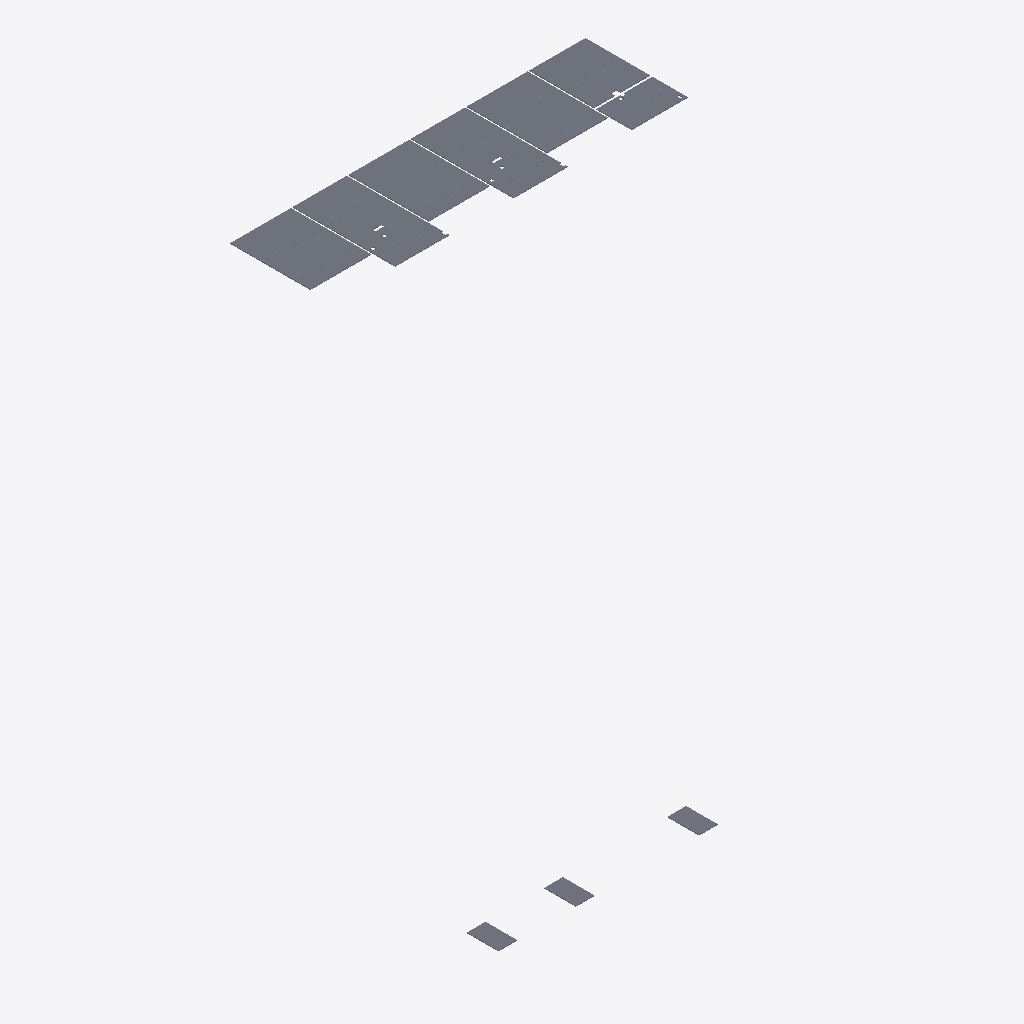
Isometric view of an IFC building model (IFC-SPF (STEP), schema IFC2X3, length unit metre), seen from the south-west, elements coloured by IFC class: 24 slabs (grey).
Extent 26.7 m × 15.7 m × 40.6 m (x, y, z). Storeys (1): HTRDC at 0.00 m. Elements (24): 24 IfcSlab.

HEADER;
FILE_DESCRIPTION(('ViewDefinition [CoordinationView]'),'2;1');
FILE_NAME('C:/Pred2000/Affaires/3180297/BHTRDC/3180297_BHTRDC_ifc_PR.ifc','2018-06-18T15:35:16+0200',('FBSoftware','www.fbsoftware.com'),('FB Software'),'IFC Tools Project - IFC2x3 Java Toolbox','IFClib v1.1.7','Unknown Authorizer');
FILE_SCHEMA(('IFC2X3'));
ENDSEC;
DATA;
#1=IFCPROJECT('2docJJlFClK_ly8u1zHtu0',#2,'3180297-BHTRDC',$,$,$,$,(#22),#8);
#629=IFCSITE('21M1UDpCZn$Zfl8LS5JDO0',#2,$,$,$,#630,$,$,.ELEMENT.,$,$,$,$,$);
#632=IFCBUILDING('21kDdhRv3SKOIXMQU5HSi0',#2,'B',$,$,#633,$,$,.ELEMENT.,$,$,$);
#635=IFCBUILDINGSTOREY('2paVa_w7a6OPfgmpuPJi40',#2,'HTRDC',$,$,#636,$,$,.ELEMENT.,0.0);
#720=IFCSLAB('24Jmu5l1$hKZj_745sG6O0',#2,'KXK3',$,$,#721,#708,$,.FLOOR.);
#704=IFCSLAB('23PpvCiJItlg0sfjxSGb00',#2,'KXK2',$,$,#705,#692,$,.FLOOR.);
#1086=IFCSLAB('29NATU0dvK8k8qFuylG5y0',#2,'KXK14',$,$,#1087,#1074,$,.FLOOR.);
#1484=IFCSLAB('2IgrDi5JRm$qtMwrwAG9S0',#2,'KXK22',$,$,#1485,#1472,$,.FLOOR.);
#1102=IFCSLAB('2VvRu6eDJhzbifW5G9JjW0',#2,'KXK15',$,$,#1103,#1090,$,.FLOOR.);
#1468=IFCSLAB('2$4fNlChu79hZG94Q3Gou0',#2,'KXK21',$,$,#1469,#1456,$,.FLOOR.);
#1685=IFCSLAB('2T3RcDJ7JWqBiS9CR$JOm0',#2,'KXK28',$,$,#1686,#1673,$,.FLOOR.);
#1000=IFCSLAB('2LwadFht$x$wJrzW1cHQO0',#2,'KXK10',$,$,#1001,#988,$,.FLOOR.);
#1382=IFCSLAB('2$42YJfnWJRpKGs9WqJMq0',#2,'KXK19',$,$,#1383,#1370,$,.FLOOR.);
#1273=IFCSLAB('2xsGU_4bVLRwTxGoHHGf40',#2,'KXK18',$,$,#1274,#1261,$,.FLOOR.);
#891=IFCSLAB('2INDlbBJ1gnDwbeUoBICa0',#2,'KXK9',$,$,#892,#879,$,.FLOOR.);
#1628=IFCSLAB('2FNxAMXpzmtvsf$WjJGhG0',#2,'KXK27',$,$,#1629,#1616,$,.FLOOR.);
#1557=IFCSLAB('2T$p11JQT8cVAIhXbnJ_O0',#2,'KXK26',$,$,#1558,#1545,$,.FLOOR.);
#820=IFCSLAB('2ZUos86eTpacRoetsLJiq0',#2,'KXK8',$,$,#821,#808,$,.FLOOR.);
#1202=IFCSLAB('2ADjpg5qs7AQ_VbvZRJdW0',#2,'KXK17',$,$,#1203,#1190,$,.FLOOR.);
#1527=IFCSLAB('2c77lfWVT6X3fnYhN7HHi0',#2,'KXK25',$,$,#1528,#1515,$,.FLOOR.);
#763=IFCSLAB('2nRfn2BiyGfNezSHk4Jb80',#2,'KXK7',$,$,#764,#751,$,.FLOOR.);
#1145=IFCSLAB('2OcAb2qQtrcKjzwiKrHoS0',#2,'KXK16',$,$,#1146,#1133,$,.FLOOR.);
#655=IFCSLAB('2jw1u38MNYFHUm0IpMGXW0',#2,'KXK1',$,$,#656,#639,$,.FLOOR.);
#1425=IFCSLAB('2C_seFK0uPSHOp0f7yJbO0',#2,'KXK20',$,$,#1426,#1413,$,.FLOOR.);
#1043=IFCSLAB('2ISiKbNsPS2ZtCh07nHcC0',#2,'KXK13',$,$,#1044,#1031,$,.FLOOR.);
#1728=IFCSLAB('2DKp9Bn2ZG4upZUg1FGoi0',#2,'KXK29',$,$,#1729,#1716,$,.FLOOR.);
#1815=IFCSLAB('2rNbuH_wB2lmYpAe64Gte0',#2,'KXK31',$,$,#1816,#1803,$,.FLOOR.);
#1771=IFCSLAB('2UdXE$5O3lGcQg0b9_INe0',#2,'KXK30',$,$,#1772,#1759,$,.FLOOR.);
ENDSEC;
